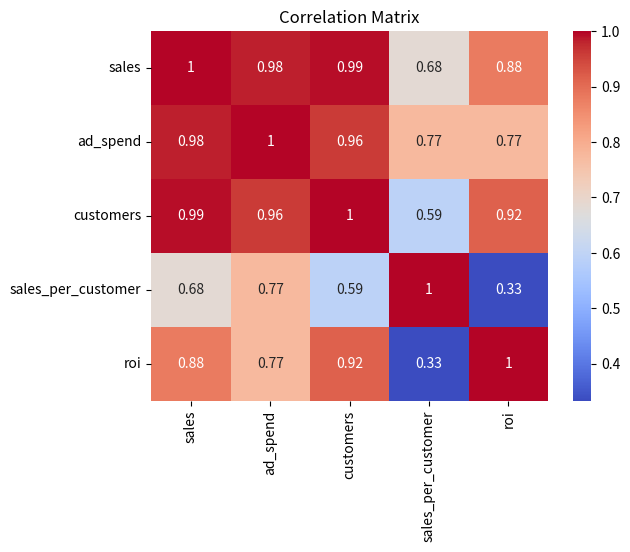

Python code for this plot:
import pandas as pd
import seaborn as sns
import matplotlib.pyplot as plt

df = pd.DataFrame({
    "sales": [100, 200, 150, 300],
    "ad_spend": [10, 20, 15, 25],
    "customers": [50, 80, 60, 120]  
})

# 売上効率を計算
df["sales_per_customer"] = df["sales"] / df["customers"]
df["roi"] = df["sales"] / df["ad_spend"]

print(df)

# カテゴリ変数を数値化
df2 = pd.DataFrame({
    "gender": ["male", "female", "male", "female"],
    "purchased": [1, 0, 1, 1]
})

df_encoded = pd.get_dummies(df2, columns=["gender"], drop_first=True)
print(df_encoded)

df3 = pd.DataFrame({
    "date": pd.date_range("2025-01-01", periods=5, freq="D"),
    "sales": [100, 150, 130, 180, 200]
})

df3["month"] = df3["date"].dt.month
df3["dayofweek"] = df3["date"].dt.dayofweek
print(df3)

# 相関行列のヒートマップを表示
corr = df.corr()
sns.heatmap(corr, annot=True, cmap="coolwarm")
plt.title("Correlation Matrix")
plt.show()
